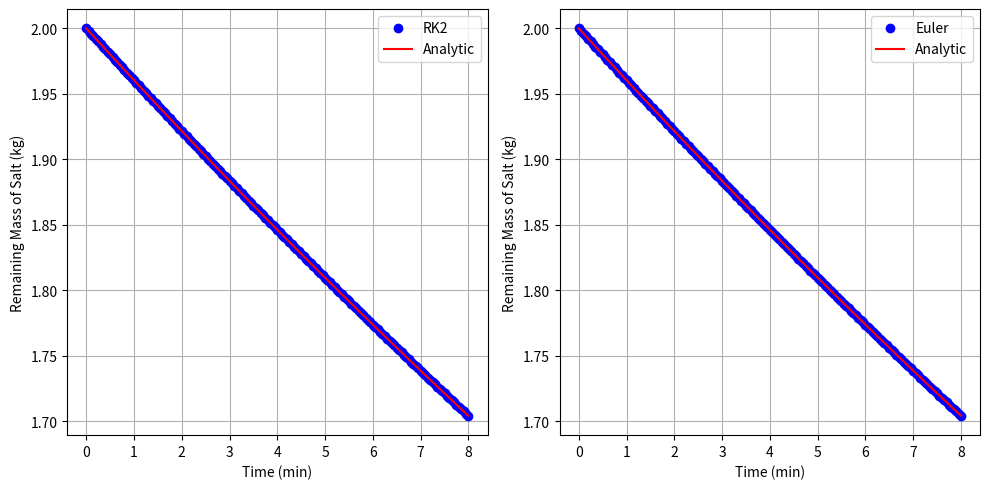

The matplotlib source for this figure:
#!/usr/bin/python3

'''===================================================================
... To programma ayto lunei to problima tis ekseliksis tis mazas
... tou alatiou se kapoio dialuma. Sumfwna me to problima mia 
... statheri posotita dialumatos feygei apo to doxeio pou to
... periexei enw i idia posotita dialuti prostithetai me ton idio
... ruthmo.  Sti prokeimeni periptwsi to dialuma to opoio
... apomakrunetai apo to doxeio me kapoio stathero rythmo exei
... tin idia puknotita me tin piknotita tou doxeiou. Epomenws an
... upothesoume oti i maza tou alatious se kathe xroniki stigmi 
... einai S(t) (sunartisi tis xronikis stigmis t) i diaforiki
... eksiswsi pou tha perigrafei ti metavoli tis posotitas aytis
... tha einai: 
...            dS(t)/dt = -rho(t)*dv/dt 
... opou rho(t) i puknotita tou dialumatos ti dedomeni xroniki
... stigmi, kai dv/dt o ruthmos metavolis tou ogkou tou dialumatos.
... To prosimo "-" dilwnei tin elattwsi tis mazas tou alatiou.
... Alla rho(t) = S(t)/V opou S(t) i sunoliki maza tou alatiou
... ti xroniki stigmi t kai V o synolikos ogkos tou dialumatos o 
... opoios wstoso paramenei statheros me to xrono efoson katharos
... dialutis prostithetai me ton idio rythmo pou xanetai dialuma.
... Epomenws i diaforiki eksiswsi pou exoume na lusoume einai: 
...         dS(t)/dt = -dV/dt * S(t)/V => dS(t)/dt = -0.4 * S/20
... H theoritiki lusi tis eksiswsis aytis einai:
...  dS/S = -0.02*dt => ln(S/So) = -0.02*t => S(t) = So*exp(-0.02*t) 
... opou So i arxiki posotita tou alatiou sto dialuma (2kgr)
   ==================================================================='''   
import numpy as np
import matplotlib.pyplot as plt

def deriv(t,y):
    return Factor * y

def interpolate(x0,x1,y0,y1,yintermediate):
    if (x1-x0) != 0:
        klisi = (y1-y0)/(x1 - x0)
        if klisi != 0:
            xintermediate = x0 + (yintermediate - y1)/klisi
        else:
            xintermediate = x0
    else:
        xintermediate = x0
    return xintermediate

V_o   = 20         # lt  ogkos dialumatos
S_o   = 2.0        # kg - arxiki maza alatiou sto dialuma
S_targ = 1.0       # kg - teliki maza alatiou sto dialuma
t_fin = 8.0        # min - telikos xronos
Lrate = -0.4       # lt/min
Factor= Lrate/V_o  # /min

time = 0
dt   = 0.05        # xroniko vima
S    = S_o
S_eu = S_o
KeepLooping = True
first = True

SaltMass, SaltTheo, Time = [],[],[]
SaltMassEuler = []

while (KeepLooping):
    S_prev = S     # apothikeysi twn proigoumenwn timwn gia efarmogi tis 
    t_prev = time  # grammikis paremvolis

    S_theory = S_o * np.exp(Factor*time)  # H theoritiki lusi

    if time <= t_fin :
        Time.append(time)
        SaltMass.append(S)
        SaltTheo.append(S_theory)
        SaltMassEuler.append(S_eu)
        
    # Efarmogi tis methodo RK2
    deriv_1 = deriv(time,S)          # Derivative stin arxi tou diastimatos
    S_test = S + deriv_1 * dt        # Vima Euler sto telos tou diastimatos
    deriv_2 = deriv(time+dt, S_test) # Derivative sto telos tou diastimatos
    RK2_deriv = (deriv_1 + deriv_2)/2
    S += RK2_deriv * dt              # Vima Euler sto telos tou diastimatos
                                     # me ti mesi timi tis paragwgou

    S_eu += deriv(time,S_eu) * dt    # Methodos Euler

    time += dt

    #=================================================================
    # Eksetasi gia to an exoume fthasei sto telos twn upologismwn.
    # Gia na sumvei ayto tha prepei (a) o xronos pou exei pareltei 
    # nan einai 8min kai (b) to alati pou exei apomeinei na enai 1kgr
    #=================================================================
    if S < S_targ and first :
        t_targ = interpolate(t_prev,S_prev, time, S, S_targ)
        first = False

    if time >= t_fin and S < S_targ : KeepLooping = False

time2S_targ = np.log(S_targ/S_o)/Factor
print(50*('='))
print(' Ti xroniki stigmi t = %6.3f min'%(t_targ))
print(' H posotita alatiou sto dialuma einai: %5.2f kg'%(S_targ))
print(' Theoritika o xronos pou xreiazetai einai: %6.3f min'%(time2S_targ))
print(50*('='))

plt.figure(figsize=(10,5))
plt.subplot(1,2,1)
plt.plot(Time,SaltMass,'bo',label='RK2')
plt.plot(Time,SaltTheo,'r-',label='Analytic')
plt.grid(True)
plt.legend()
plt.xlabel('Time (min)')
plt.ylabel('Remaining Mass of Salt (kg)') 
#
plt.subplot(1,2,2)
plt.plot(Time,SaltMassEuler,'bo',label='Euler')
plt.plot(Time,SaltTheo,'r-',label='Analytic')
plt.grid(True)
plt.legend()
plt.xlabel('Time (min)')
plt.ylabel('Remaining Mass of Salt (kg)') 
#
plt.tight_layout()
plt.show()
